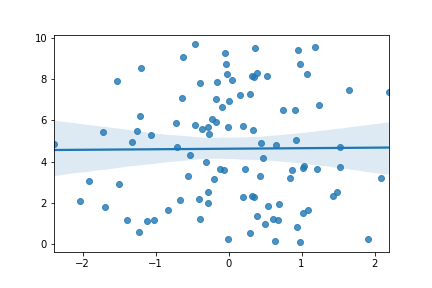

The data file committed next to this chart (first rows):
, Run 11
slope, 0.02573
intercept, 4.625
r_value, 0.008922
p_value, 0.9298
std_err, 0.2912
